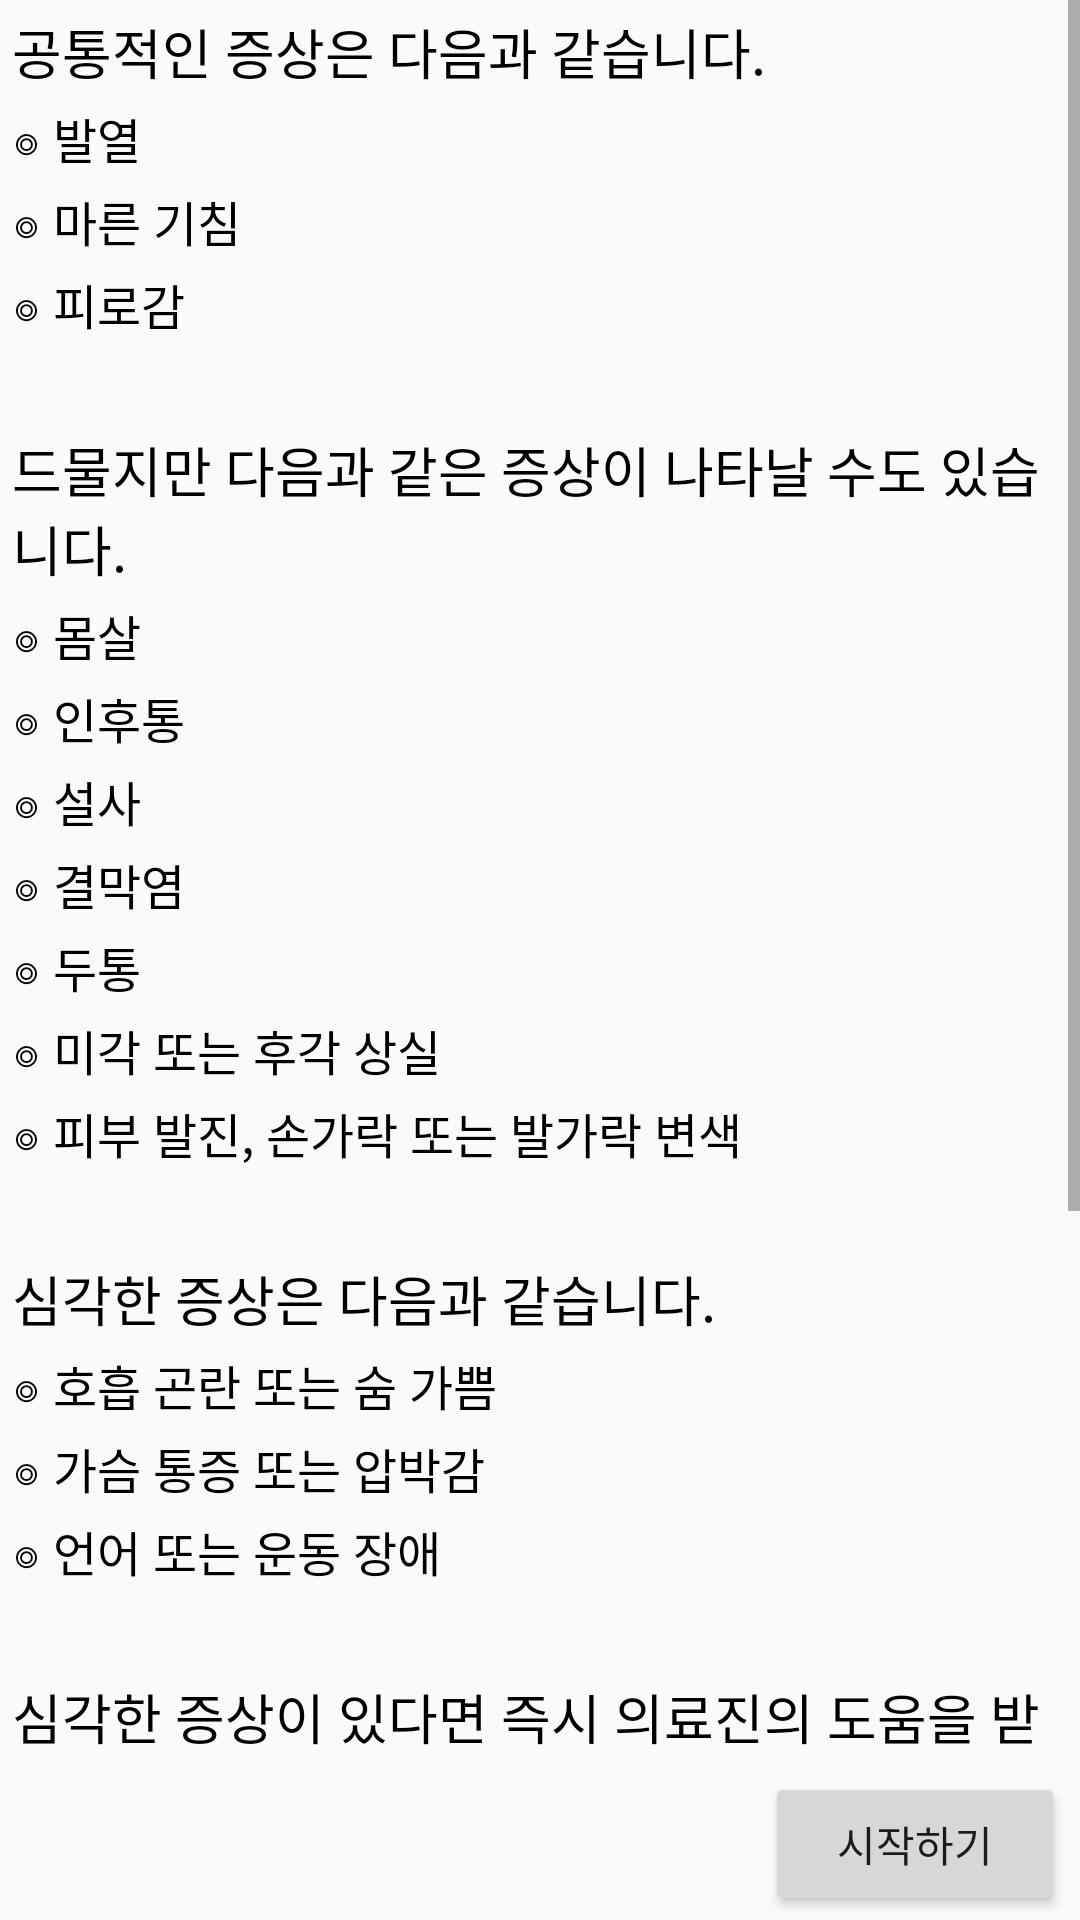

Reconstruct the res/layout file that produces this screen, plus the resources it refers to.
<!-- AndroidManifest.xml: application theme AppTheme -->
<!-- res/layout/self_test_notice.xml -->
<?xml version="1.0" encoding="utf-8"?>
<LinearLayout xmlns:android="http://schemas.android.com/apk/res/android"
    android:orientation="vertical"
    android:layout_width="match_parent"
    android:layout_height="match_parent">

    <ScrollView
        android:layout_width="match_parent"
        android:layout_height="0dp"
        android:layout_weight="12">

        <LinearLayout
            android:layout_width="match_parent"
            android:layout_height="wrap_content"
            android:orientation="vertical">

            <TextView
                android:layout_width="match_parent"
                android:layout_height="wrap_content"
                android:layout_marginLeft="4dp"
                android:layout_marginTop="4dp"
                android:text="공통적인 증상은 다음과 같습니다."
                android:textColor="#000000"
                android:textSize="18sp" />

            <TextView
                android:layout_width="match_parent"
                android:layout_height="wrap_content"
                android:layout_marginLeft="4dp"
                android:layout_marginTop="4dp"
                android:text="◎ 발열"
                android:textColor="#000000"
                android:textSize="16sp" />

            <TextView
                android:layout_width="match_parent"
                android:layout_height="wrap_content"
                android:layout_marginLeft="4dp"
                android:layout_marginTop="4dp"
                android:text="◎ 마른 기침"
                android:textColor="#000000"
                android:textSize="16sp" />

            <TextView
                android:layout_width="match_parent"
                android:layout_height="wrap_content"
                android:layout_marginLeft="4dp"
                android:layout_marginTop="4dp"
                android:text="◎ 피로감"
                android:textColor="#000000"
                android:textSize="16sp" />

            <TextView
                android:layout_width="match_parent"
                android:layout_height="wrap_content"
                android:layout_marginLeft="4dp"
                android:layout_marginTop="30dp"
                android:text="드물지만 다음과 같은 증상이 나타날 수도 있습니다."
                android:textColor="#000000"
                android:textSize="18sp" />

            <TextView
                android:layout_width="match_parent"
                android:layout_height="wrap_content"
                android:layout_marginLeft="4dp"
                android:layout_marginTop="4dp"
                android:text="◎ 몸살"
                android:textColor="#000000"
                android:textSize="16sp" />

            <TextView
                android:layout_width="match_parent"
                android:layout_height="wrap_content"
                android:layout_marginLeft="4dp"
                android:layout_marginTop="4dp"
                android:text="◎ 인후통"
                android:textColor="#000000"
                android:textSize="16sp" />

            <TextView
                android:layout_width="match_parent"
                android:layout_height="wrap_content"
                android:layout_marginLeft="4dp"
                android:layout_marginTop="4dp"
                android:text="◎ 설사"
                android:textColor="#000000"
                android:textSize="16sp" />

            <TextView
                android:layout_width="match_parent"
                android:layout_height="wrap_content"
                android:layout_marginLeft="4dp"
                android:layout_marginTop="4dp"
                android:text="◎ 결막염"
                android:textColor="#000000"
                android:textSize="16sp" />

            <TextView
                android:layout_width="match_parent"
                android:layout_height="wrap_content"
                android:layout_marginLeft="4dp"
                android:layout_marginTop="4dp"
                android:text="◎ 두통"
                android:textColor="#000000"
                android:textSize="16sp" />

            <TextView
                android:layout_width="match_parent"
                android:layout_height="wrap_content"
                android:layout_marginLeft="4dp"
                android:layout_marginTop="4dp"
                android:text="◎ 미각 또는 후각 상실"
                android:textColor="#000000"
                android:textSize="16sp" />

            <TextView
                android:layout_width="match_parent"
                android:layout_height="wrap_content"
                android:layout_marginLeft="4dp"
                android:layout_marginTop="4dp"
                android:text="◎ 피부 발진, 손가락 또는 발가락 변색"
                android:textColor="#000000"
                android:textSize="16sp" />

            <TextView
                android:layout_width="match_parent"
                android:layout_height="wrap_content"
                android:layout_marginLeft="4dp"
                android:layout_marginTop="30dp"
                android:text="심각한 증상은 다음과 같습니다."
                android:textColor="#000000"
                android:textSize="18sp" />

            <TextView
                android:layout_width="match_parent"
                android:layout_height="wrap_content"
                android:layout_marginLeft="4dp"
                android:layout_marginTop="4dp"
                android:text="◎ 호흡 곤란 또는 숨 가쁨"
                android:textColor="#000000"
                android:textSize="16sp" />

            <TextView
                android:layout_width="match_parent"
                android:layout_height="wrap_content"
                android:layout_marginLeft="4dp"
                android:layout_marginTop="4dp"
                android:text="◎ 가슴 통증 또는 압박감"
                android:textColor="#000000"
                android:textSize="16sp" />

            <TextView
                android:layout_width="match_parent"
                android:layout_height="wrap_content"
                android:layout_marginLeft="4dp"
                android:layout_marginTop="4dp"
                android:text="◎ 언어 또는 운동 장애"
                android:textColor="#000000"
                android:textSize="16sp" />

            <TextView
                android:layout_width="match_parent"
                android:layout_height="wrap_content"
                android:layout_marginLeft="4dp"
                android:layout_marginTop="30dp"
                android:lineSpacingExtra="4dp"
                android:text="심각한 증상이 있다면 즉시 의료진의 도움을 받으세요."
                android:textColor="#000000"
                android:textSize="18sp" />

            <TextView
                android:layout_width="match_parent"
                android:layout_height="wrap_content"
                android:layout_marginLeft="4dp"
                android:lineSpacingExtra="4dp"
                android:text="의사를 보러 가거나 의료기관을 방문하기 전에 항상 연락을 취하세요."
                android:textColor="#000000"
                android:textSize="18sp" />

            <TextView
                android:layout_width="match_parent"
                android:layout_height="wrap_content"
                android:layout_marginLeft="4dp"
                android:layout_marginTop="24dp"
                android:lineSpacingExtra="4dp"
                android:text="다른 건강상 불편이 없는 경증 환자는 자택에서 증상을 관리해야 합니다."
                android:textColor="#000000"
                android:textSize="18sp" />

            <TextView
                android:layout_width="match_parent"
                android:layout_height="wrap_content"
                android:layout_marginLeft="4dp"
                android:layout_marginTop="24dp"
                android:lineSpacingExtra="4dp"
                android:text="바이러스 감염 후 증상이 나타날 때까지 평균 5~6일이 걸리지만 최대 14일이 소요될 수도 있습니다."
                android:textColor="#000000"
                android:textSize="18sp" />

        </LinearLayout>

    </ScrollView>

    <LinearLayout
        android:layout_width="match_parent"
        android:layout_height="0dp"
        android:orientation="horizontal"
        android:layout_weight="1"
        android:gravity="right">

        <Button
            android:id="@+id/self_test_start"
            android:layout_width="100dp"
            android:layout_height="wrap_content"
            android:text="시작하기"
            android:layout_marginRight="5dp"/>

    </LinearLayout>

</LinearLayout>
<!-- resources referenced by this layout -->
<resources>
  <style name="AppTheme" parent="Theme.AppCompat.Light.DarkActionBar">
          
          <item name="colorPrimary">#5DA4BE</item>
          <item name="colorPrimaryDark">#A1CDE1</item>
          <item name="colorAccent">#FF03DAC5</item>
      </style>
</resources>
